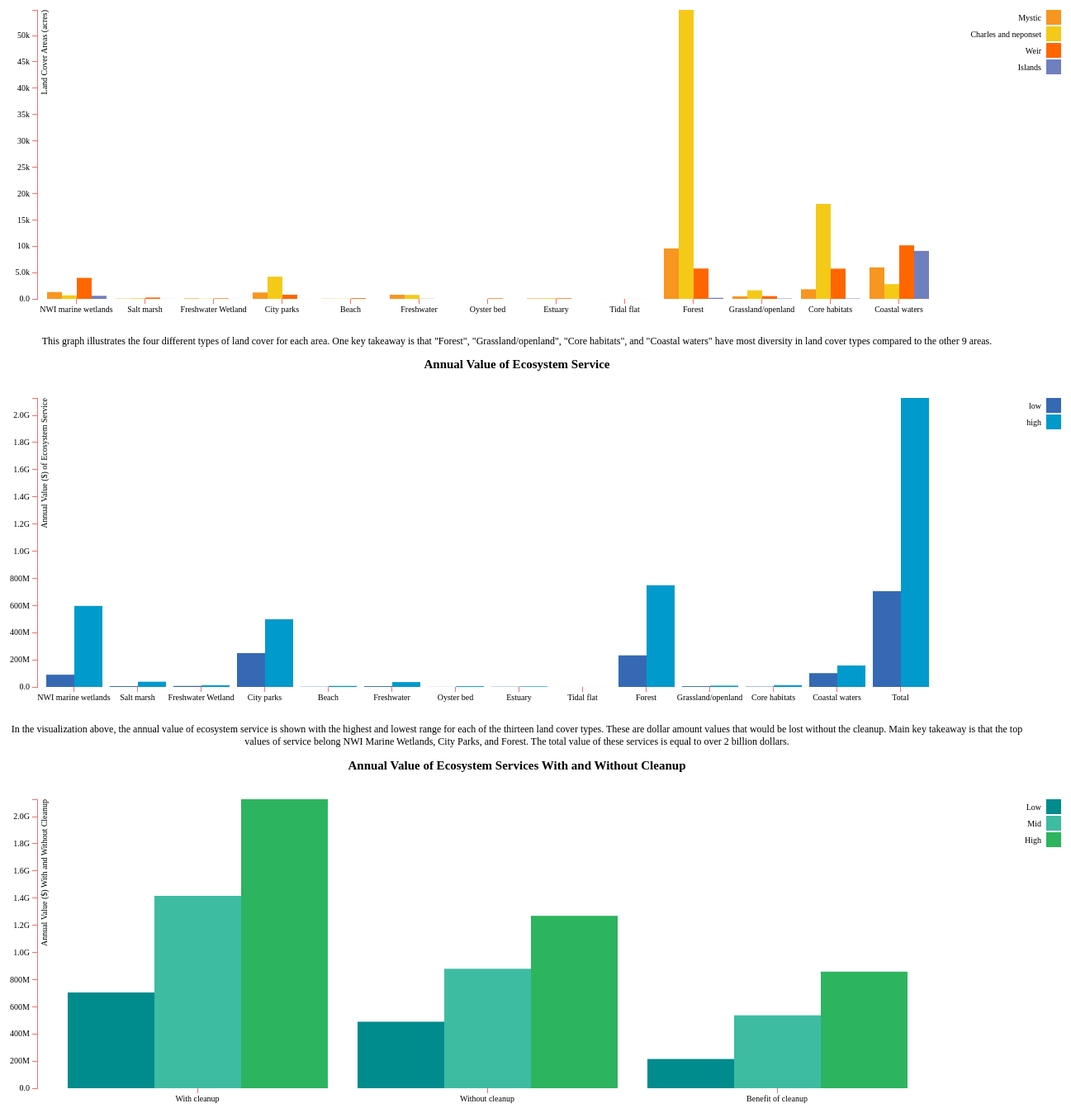
D3 v3 page, settled after 480 driven frames (8 s of simulated time); the page loaded 3 data file(s).


// ── table3.js
//variables
var margin = {top: 20, right: 20, bottom: 30, left: 40},
width = 1300 - margin.left - margin.right,
height = 400 - margin.top - margin.bottom;

var x0 = d3.scale.ordinal()
.rangeRoundBands([0, width - 150], .1);

var x1 = d3.scale.ordinal();

var y = d3.scale.linear()
.range([height, 0]);

var color = d3.scale.ordinal()
.range(["#F79620", "#F5C918", "#FF6600", "#707FBE", "#3669B3", "#009ACC", "#008C8C", "#3EBCA2","#2DB45F"]);

var xAxis = d3.svg.axis()
.scale(x0)
.orient("bottom");

var yAxis = d3.svg.axis()
.scale(y)
.orient("left")
.tickFormat(d3.format(".2s"));

var svg = d3.select("#table3").append("svg")
.attr("width", width + margin.left + margin.right)
.attr("height", height + margin.top + margin.bottom)
.append("g")
.attr("transform", "translate(" + margin.left + "," + margin.top + ")");

//read in the csv file that containes data from table 3
d3.csv("data_table3.csv", function(error, data) {
if (error) throw error;


var epiNames = d3.keys(data[0]).filter(function(key) { 		     return key !== "Land"; });

data.forEach(function(d) {
d.epi = epiNames.map(function(name) { return {name: name, value: +d[name]}; });
});

x0.domain(data.map(function(d) { return d.Land; }));
x1.domain(epiNames).rangeRoundBands([0, x0.rangeBand()]);
y.domain([0, d3.max(data, function(d) { return d3.max(d.epi, function(d) { return d.value; }); })]);

svg.append("g")
  .attr("class", "x axis")
  .attr("transform", "translate(0," + height + ")")
  .call(xAxis);

svg.append("g")
  .attr("class", "y axis")
  .call(yAxis)
.append("text")
  .attr("transform", "rotate(-90)")
  .attr("y", 5)
  .attr("dy", ".71em")
  .style("text-anchor", "end")
  .text("Land Cover Areas (acres)");

var land = svg.selectAll(".land")
  .data(data)
.enter().append("g")
  .attr("class", "land")
  .attr("transform", function(d) { return "translate(" + x0(d.Land) + ",0)"; });

land.selectAll("rect")
  .data(function(d) { return d.epi; })
.enter().append("rect").attr("width", x1.rangeBand())
  .attr("x", function(d) { return x1(d.name); })
  .attr("y", function(d) { return y(d.value); })
  .attr("height", function(d) { return height - y(d.value); })
.on("mouseover", function(d, i) {
        div.style("left", d3.event.pageX+10+"px");
        div.style("top", d3.event.pageY-25+"px");
        div.style("display", "inline-block");
        div.html((d.Land)+"<br> "+(d.CurrentContry*100)+"%");
      })
  .style("fill", function(d) { return color(d.name); });

//Create the legend for the graph
var legend = svg.selectAll(".legend")
  .data(epiNames.slice())
  .enter().append("g")
  .attr("class", "legend")
  .attr("transform", function(d, i) { return "translate(0," + i * 20 + ")"; });

legend.append("rect")
  .attr("x", width - 18)
  .attr("width", 18)
  .attr("height", 18)
  .style("fill", color);

legend.append("text")
  .attr("x", width - 24)
  .attr("y", 9)
  .attr("dy", ".35em")
  .style("text-anchor", "end")
  .text(function(d) { return d; });
});
// ── table5.js
//variables
var margin = {top: 20, right: 20, bottom: 30, left: 40},
width = 1300 - margin.left - margin.right,
height = 400 - margin.top - margin.bottom;

var x0 = d3.scale.ordinal()
.rangeRoundBands([0, width - 150], .1);

var x1 = d3.scale.ordinal();

var y = d3.scale.linear()
.range([height, 0]);

var color = d3.scale.ordinal()
.range(["#F79620", "#F5C918", "#FF6600", "#707FBE", "#3669B3", "#009ACC", "#008C8C", "#3EBCA2","#2DB45F"]);

var xAxis = d3.svg.axis()
.scale(x0)
.orient("bottom");

var yAxis = d3.svg.axis()
.scale(y)
.orient("left")
.tickFormat(d3.format(".2s"));

var svg2 = d3.select("#table5").append("svg")
.attr("width", width + margin.left + margin.right)
.attr("height", height + margin.top + margin.bottom)
.append("g")
.attr("transform", "translate(" + margin.left + "," + margin.top + ")");

//read in the csv file for data from table 5
d3.csv("data_table5.csv", function(error, data) {
if (error) throw error;


var epiNames = d3.keys(data[0]).filter(function(key) { 		     return key !== "Land"; });

data.forEach(function(d) {
d.epi = epiNames.map(function(name) { return {name: name, value: +d[name]}; });
});

x0.domain(data.map(function(d) { return d.Land; }));
x1.domain(epiNames).rangeRoundBands([0, x0.rangeBand()]);
y.domain([0, d3.max(data, function(d) { return d3.max(d.epi, function(d) { return d.value; }); })]);

svg2.append("g")
  .attr("class", "x axis")
  .attr("transform", "translate(0," + height + ")")
  .call(xAxis);

svg2.append("g")
  .attr("class", "y axis")
  .call(yAxis)
.append("text")
  .attr("transform", "rotate(-90)")
  .attr("y", 5)
  .attr("dy", ".71em")
  .style("text-anchor", "end")
  .text("Annual Value ($) of Ecosystem Service");

var land = svg2.selectAll(".land")
  .data(data)
.enter().append("g")
  .attr("class", "land")
  .attr("transform", function(d) { return "translate(" + x0(d.Land) + ",0)"; });

land.selectAll("rect")
  .data(function(d) { return d.epi; })
.enter().append("rect").attr("width", x1.rangeBand())
  .attr("x", function(d) { return x1(d.name); })
  .attr("y", function(d) { return y(d.value); })
  .attr("height", function(d) { return height - y(d.value); })
.on("mouseover", function(d, i) {
        div.style("left", d3.event.pageX+10+"px");
        div.style("top", d3.event.pageY-25+"px");
        div.style("display", "inline-block");
        div.html((d.Land)+"<br> "+(d.CurrentContry*100)+"%");
      })
  .style("fill", function(d) { return color(d.name); });

//create the legend for the graph
var legend = svg2.selectAll(".legend")
  .data(epiNames.slice())
  .enter().append("g")
  .attr("class", "legend")
  .attr("transform", function(d, i) { return "translate(0," + i * 20 + ")"; });

legend.append("rect")
  .attr("x", width - 18)
  .attr("width", 18)
  .attr("height", 18)
  .style("fill", color);

legend.append("text")
  .attr("x", width - 24)
  .attr("y", 9)
  .attr("dy", ".35em")
  .style("text-anchor", "end")
  .text(function(d) { return d; });
});
// ── table6.js
//variables
var margin = {top: 20, right: 20, bottom: 30, left: 40},
width = 1300 - margin.left - margin.right,
height = 400 - margin.top - margin.bottom;

var x0 = d3.scale.ordinal()
.rangeRoundBands([0, width - 150], .1);

var x1 = d3.scale.ordinal();

var y = d3.scale.linear()
.range([height, 0]);

var color = d3.scale.ordinal()
.range(["#F79620", "#F5C918", "#FF6600", "#707FBE", "#3669B3", "#009ACC", "#008C8C", "#3EBCA2","#2DB45F"]);

var xAxis = d3.svg.axis()
.scale(x0)
.orient("bottom");

var yAxis = d3.svg.axis()
.scale(y)
.orient("left")
.tickFormat(d3.format(".2s"));

var svg3 = d3.select("#table6").append("svg")
.attr("width", width + margin.left + margin.right)
.attr("height", height + margin.top + margin.bottom)
.append("g")
.attr("transform", "translate(" + margin.left + "," + margin.top + ")");

//read the data for table 6
d3.csv("data_table6.csv", function(error, data) {
if (error) throw error;


var epiNames = d3.keys(data[0]).filter(function(key) { 		     return key !== "Type"; });

data.forEach(function(d) {
d.epi = epiNames.map(function(name) { return {name: name, value: +d[name]}; });
});

x0.domain(data.map(function(d) { return d.Type; }));
x1.domain(epiNames).rangeRoundBands([0, x0.rangeBand()]);
y.domain([0, d3.max(data, function(d) { return d3.max(d.epi, function(d) { return d.value; }); })]);

svg3.append("g")
  .attr("class", "x axis")
  .attr("transform", "translate(0," + height + ")")
  .call(xAxis);

svg3.append("g")
  .attr("class", "y axis")
  .call(yAxis)
.append("text")
  .attr("transform", "rotate(-90)")
  .attr("y", 5)
  .attr("dy", ".71em")
  .style("text-anchor", "end")
  .text("Annual Value ($) With and Without Cleanup");

var type = svg3.selectAll(".type")
  .data(data)
.enter().append("g")
  .attr("class", "type")
  .attr("transform", function(d) { return "translate(" + x0(d.Type) + ",0)"; });

type.selectAll("rect")
  .data(function(d) { return d.epi; })
.enter().append("rect").attr("width", x1.rangeBand())
  .attr("x", function(d) { return x1(d.name); })
  .attr("y", function(d) { return y(d.value); })
  .attr("height", function(d) { return height - y(d.value); })
.on("mouseover", function(d, i) {
        div.style("left", d3.event.pageX+10+"px");
        div.style("top", d3.event.pageY-25+"px");
        div.style("display", "inline-block");
        div.html((d.Type)+"<br> "+(d.CurrentContry*100)+"%");
      })
  .style("fill", function(d) { return color(d.name); });

  //create the legend for the graph
var legend = svg3.selectAll(".legend")
  .data(epiNames.slice())
  .enter().append("g")
  .attr("class", "legend")
  .attr("transform", function(d, i) { return "translate(0," + i * 20 + ")"; });

legend.append("rect")
  .attr("x", width - 18)
  .attr("width", 18)
  .attr("height", 18)
  .style("fill", color);

legend.append("text")
  .attr("x", width - 24)
  .attr("y", 9)
  .attr("dy", ".35em")
  .style("text-anchor", "end")
  .text(function(d) { return d; });
});

### data: data_table3.csv
Land, Mystic, Charles and neponset, Weir, Islands
NWI marine wetlands, 1299, 671.4, 3990, 583.9
Salt marsh, 46.8, 108.4, 255.7, 11.72
Freshwater Wetland, 94.3, 40.8, 99.92, 11.18
City parks, 1215, 4218, 790.6, 5.69
Beach, 35.25, 40.54, 137, 0.34
Freshwater, 786.2, 752.1, 33.22, 0
Oyster bed, 0, 0, 104.7, 0
Estuary, 86.48, 115.2, 113.8, 0
Tidal flat, 6.68, 5.6, 10, 5.6
Forest, 9574, 54864, 5764, 199
Grassland/openland, 491, 1632, 522.5, 73.9
Core habitats, 1823, 18031, 5737, 72.6
Coastal waters, 5985, 2801, 10168, 9110

### data: data_table5.csv
Land, low, high
NWI marine wetlands, 90367611, 596715671
Salt marsh, 5836741, 38541188
Freshwater Wetland, 7416748, 12222223
City parks, 249158682, 498317363
Beach, 1748766, 7527883
Freshwater, 5632155, 36077699
Oyster bed, 609367, 5499626
Estuary, 1775730, 3826203
Tidal flat, 154979, 258298
Forest, 232570496, 748950958
Grassland/openland, 5588362, 9447291
Core habitats, 2566369, 12831846
Coastal waters, 101783372, 157984654
Total, 705209378, 2128200903

### data: data_table6.csv
Type, Low, Mid, High
With cleanup, 705209378, 1416705140, 2128200903
Without cleanup, 489883908, 879715684, 1269547459
Benefit of cleanup, 215325469, 536989457, 858653444